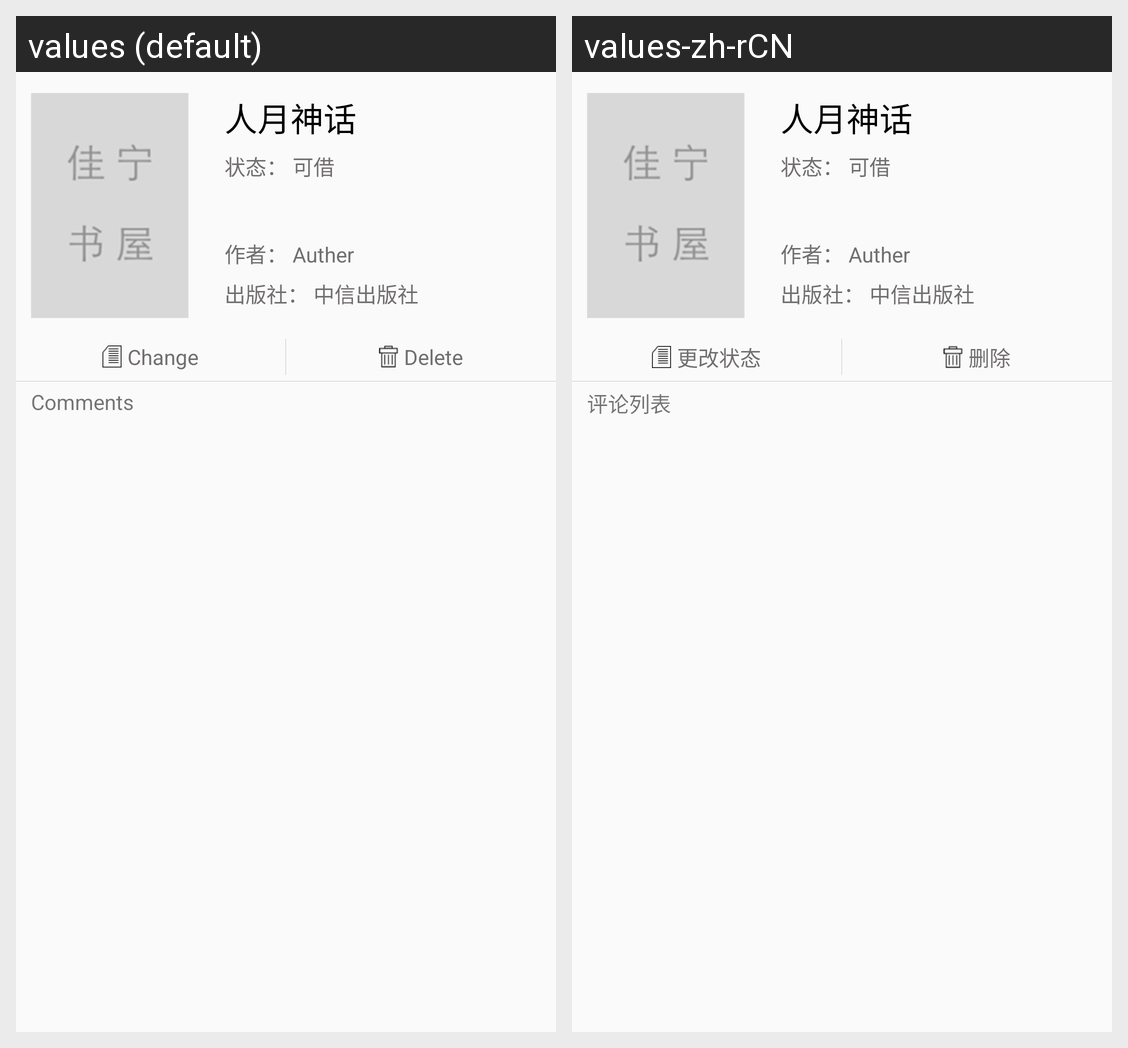

Translations of the strings shown on this Android screen, per locale in the grid:
Android screen res/layout/book_detail_header.xml rendered under 2 locales, left to right: values (default), values-zh-rCN. Device: Nexus 5 (rendered at 1080×1920; each locale shown at half size, 540×960, under a caption strip naming it); theme Theme.JFQ.
Strings drawn on this screen, with the default value and each locale's value (text and hints the layout hard-codes, and strings that could not be matched under every locale, appear in the picture but are not listed):

btn_change_state
  values: Change
  values-zh-rCN: 更改状态

btn_delete
  values: Delete
  values-zh-rCN: 删除

book_comments
  values: Comments
  values-zh-rCN: 评论列表

test_book_name
  values: 人月神话
  values-zh-rCN: 人月神话  [not translated; the default value is used]

test_book_state
  values: 状态： 可借
  values-zh-rCN: 状态： 可借  [not translated; the default value is used]

test_book_author
  values: 作者： Auther
  values-zh-rCN: 作者： Auther  [not translated; the default value is used]

test_book_press
  values: 出版社： 中信出版社
  values-zh-rCN: 出版社： 中信出版社  [not translated; the default value is used]
